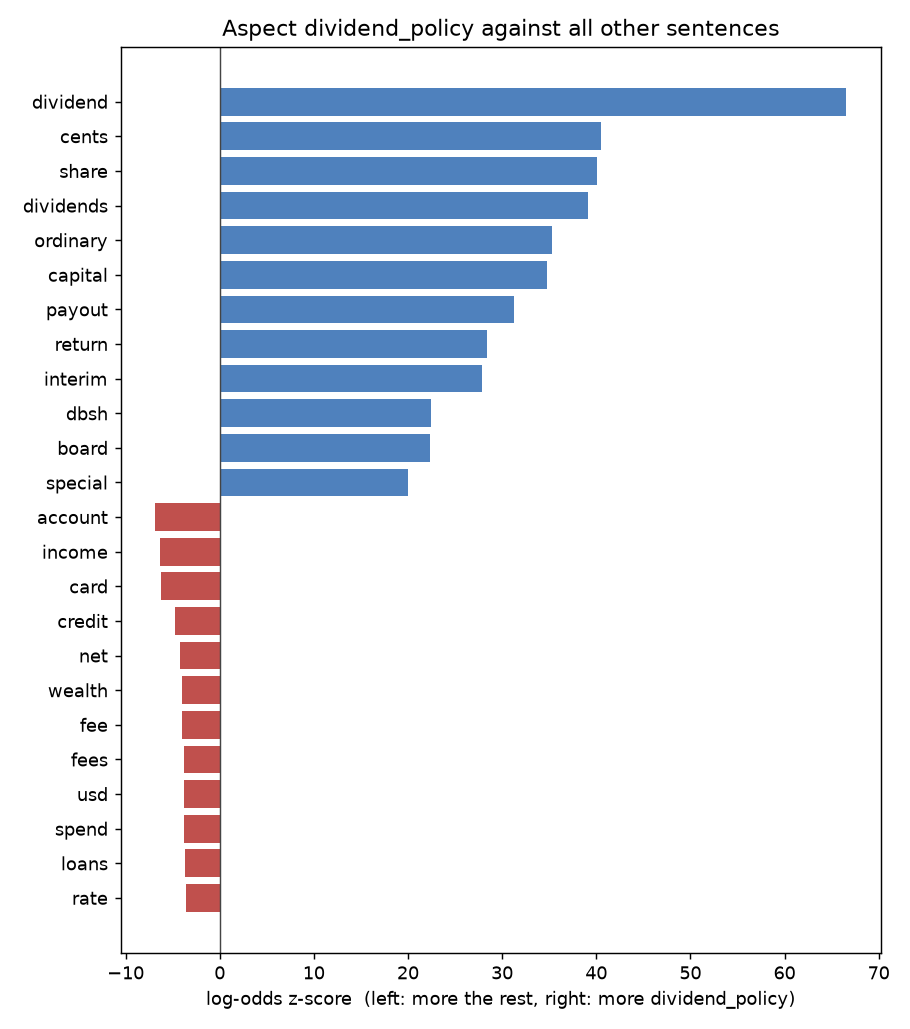

Values plotted in this chart, from the file beside it:
word, z, count_a, count_b
dividend, 66.56, 527, 553
cents, 40.51, 207, 135
share, 40.03, 247, 774
dividends, 39.16, 199, 364
ordinary, 35.25, 154, 118
capital, 34.78, 210, 836
payout, 31.3, 122, 91
return, 28.34, 130, 443
interim, 27.85, 119, 38
dbsh, 22.44, 64, 42
board, 22.38, 70, 162
special, 19.98, 55, 121
declared, 19.1, 58, 17
final, 17.86, 49, 146
shareholders, 16.24, 45, 168
buybacks, 15.03, 28, 34
committed, 12.22, 21, 49
quarter, 12.17, 91, 1458
representing, 12.08, 18, 17
proposed, 11.7, 17, 14
ratio, 11.62, 77, 1166
scheme, 11.31, 18, 42
buyback, 10.95, 20, 71
august, 10.89, 19, 62
shares, 10.71, 53, 678
quoted, 10.66, 14, 14
quarterly, 10.55, 25, 146
dps, 10.04, 13, 8
monday, 9.946, 15, 43
returning, 9.723, 12, 18
payable, 9.475, 13, 5
year, 9.45, 106, 2525
announced, 9.301, 18, 94
estimated, 9.287, 11, 17
distribution, 8.916, 12, 34
determining, 8.886, 12, 4
scrip, 8.769, 22, 2
books, 8.618, 10, 20
comprising, 8.431, 15, 80
excess, 8.39, 16, 95
register, 8.389, 10, 24
friday, 8.094, 13, 63
step-up, 8.053, 9, 4
november, 7.997, 12, 53
policy, 7.967, 16, 109
purpose, 7.619, 12, 62
barring, 7.514, 7, 6
brings, 7.454, 9, 30
represents, 7.45, 8, 20
paid, 7.433, 20, 204
closed, 7.329, 11, 56
unforeseen, 7.318, 7, 4
issue, 7.287, 21, 233
members, 7.212, 10, 46
bringing, 6.896, 10, 53
distribute, 6.866, 6, 4
bonus, 6.801, 37, 702
ex-dividend, 6.755, 17, 1
thursday, 6.667, 9, 45
fourth, 6.633, 15, 144
... 6,249 more rows
